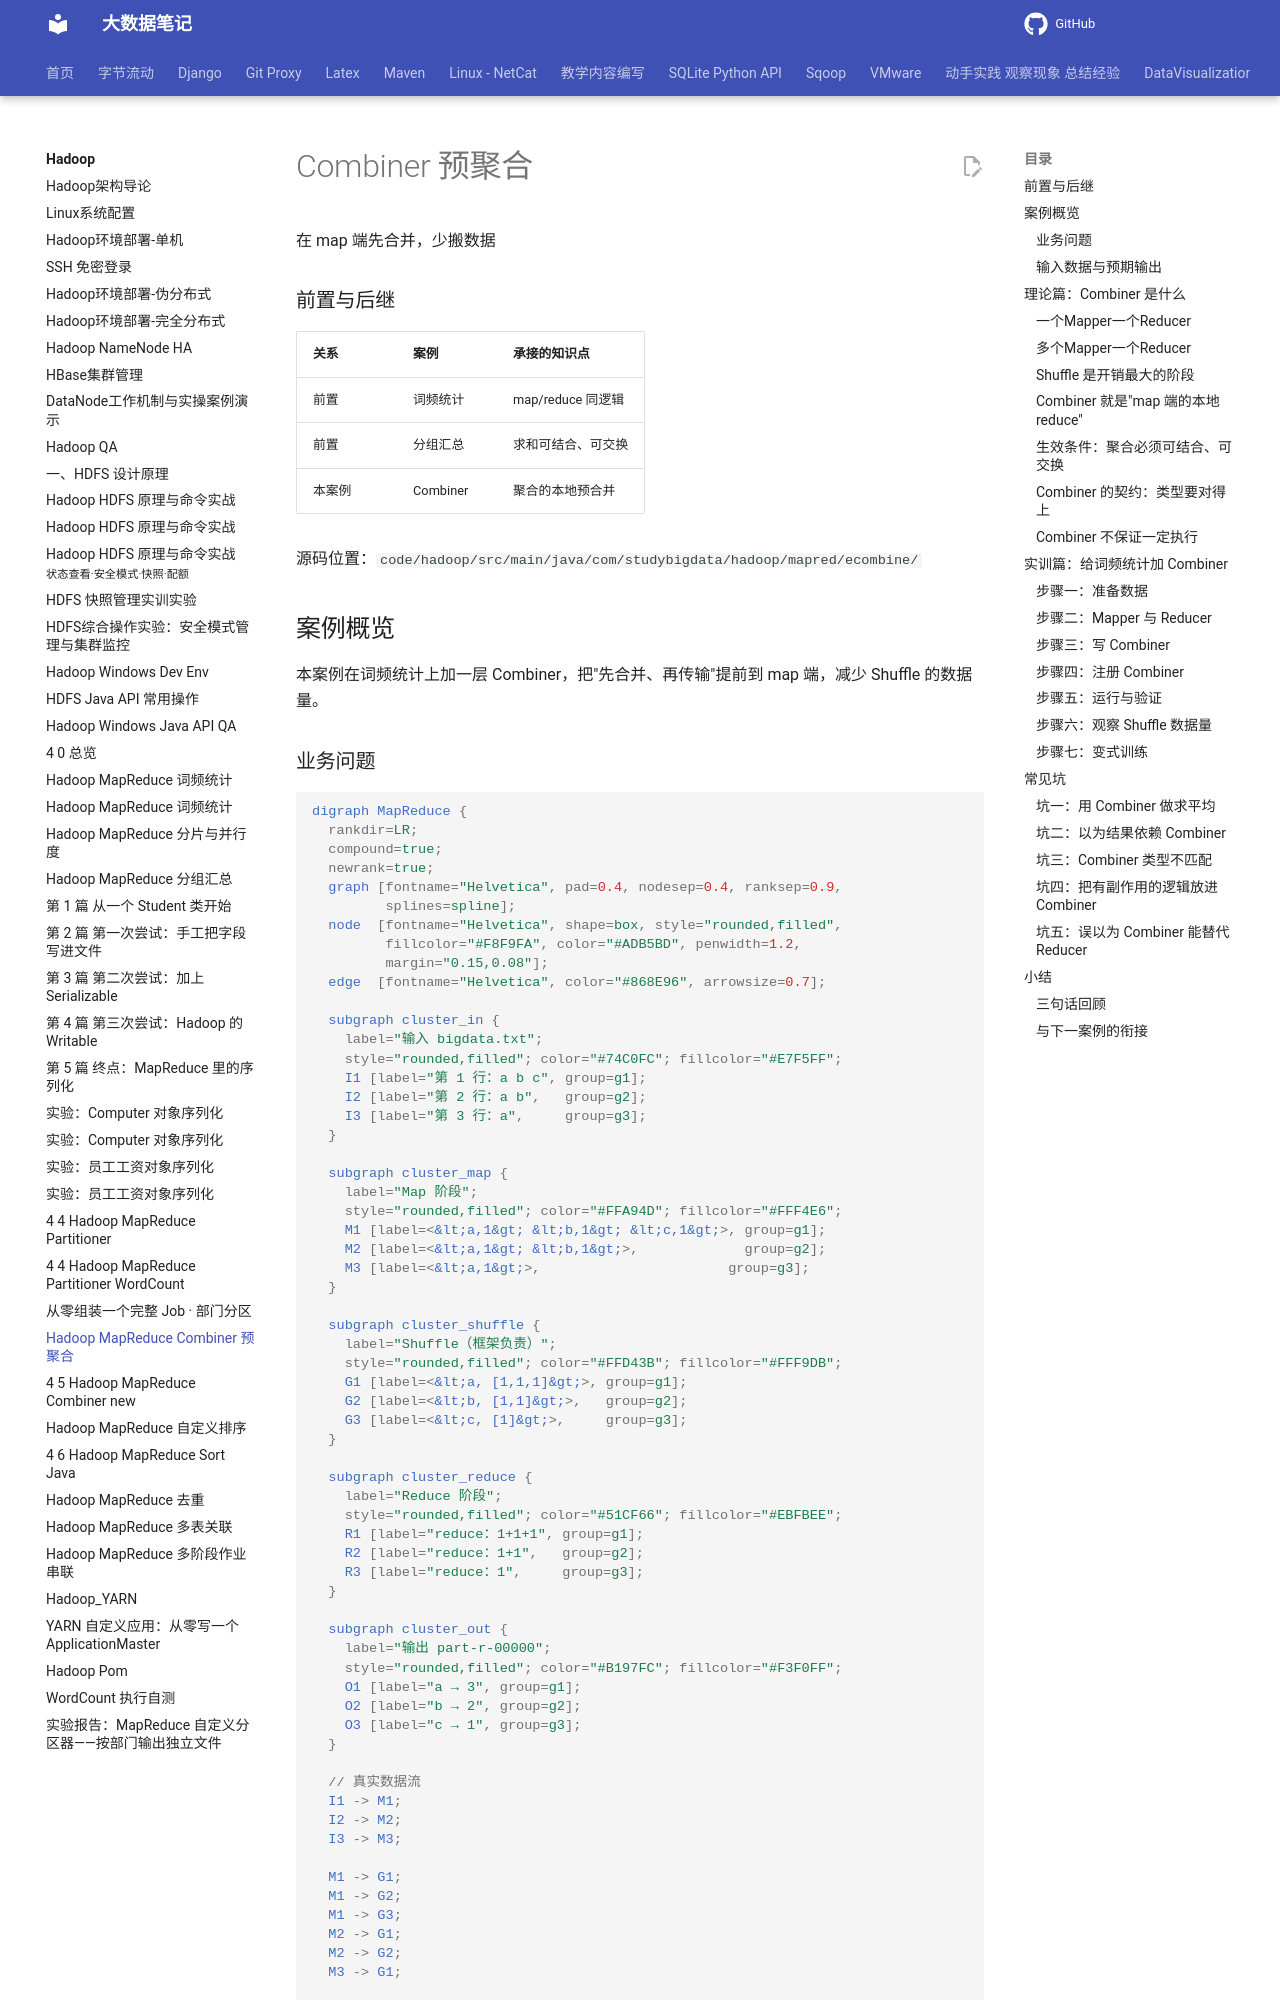

repository: QingYuanQu/studybigdata · page: Hadoop/4-5-Hadoop_MapReduce_Combiner/index.html · generator: mkdocs

---
marp: true
headingDivider: 2
theme: python-mini-pptx
title: Hadoop MapReduce Combiner 预聚合
date: 2026-09-13 18:00:00
categories:
- Hadoop
tags:
- Hadoop
- MapReduce
- Combiner
---

<div class="cover"><h1>Combiner 预聚合</h1><p>在 map 端先合并，少搬数据</p></div>

### 前置与后继

| 关系   | 案例     | 承接的知识点       |
| ------ | -------- | ------------------ |
| 前置   | 词频统计 | map/reduce 同逻辑  |
| 前置   | 分组汇总 | 求和可结合、可交换 |
| 本案例 | Combiner | 聚合的本地预合并   |

源码位置：`code/hadoop/src/main/java/com/studybigdata/hadoop/mapred/ecombine/`

## 案例概览

本案例在词频统计上加一层 Combiner，把"先合并、再传输"提前到 map 端，减少 Shuffle 的数据量。
